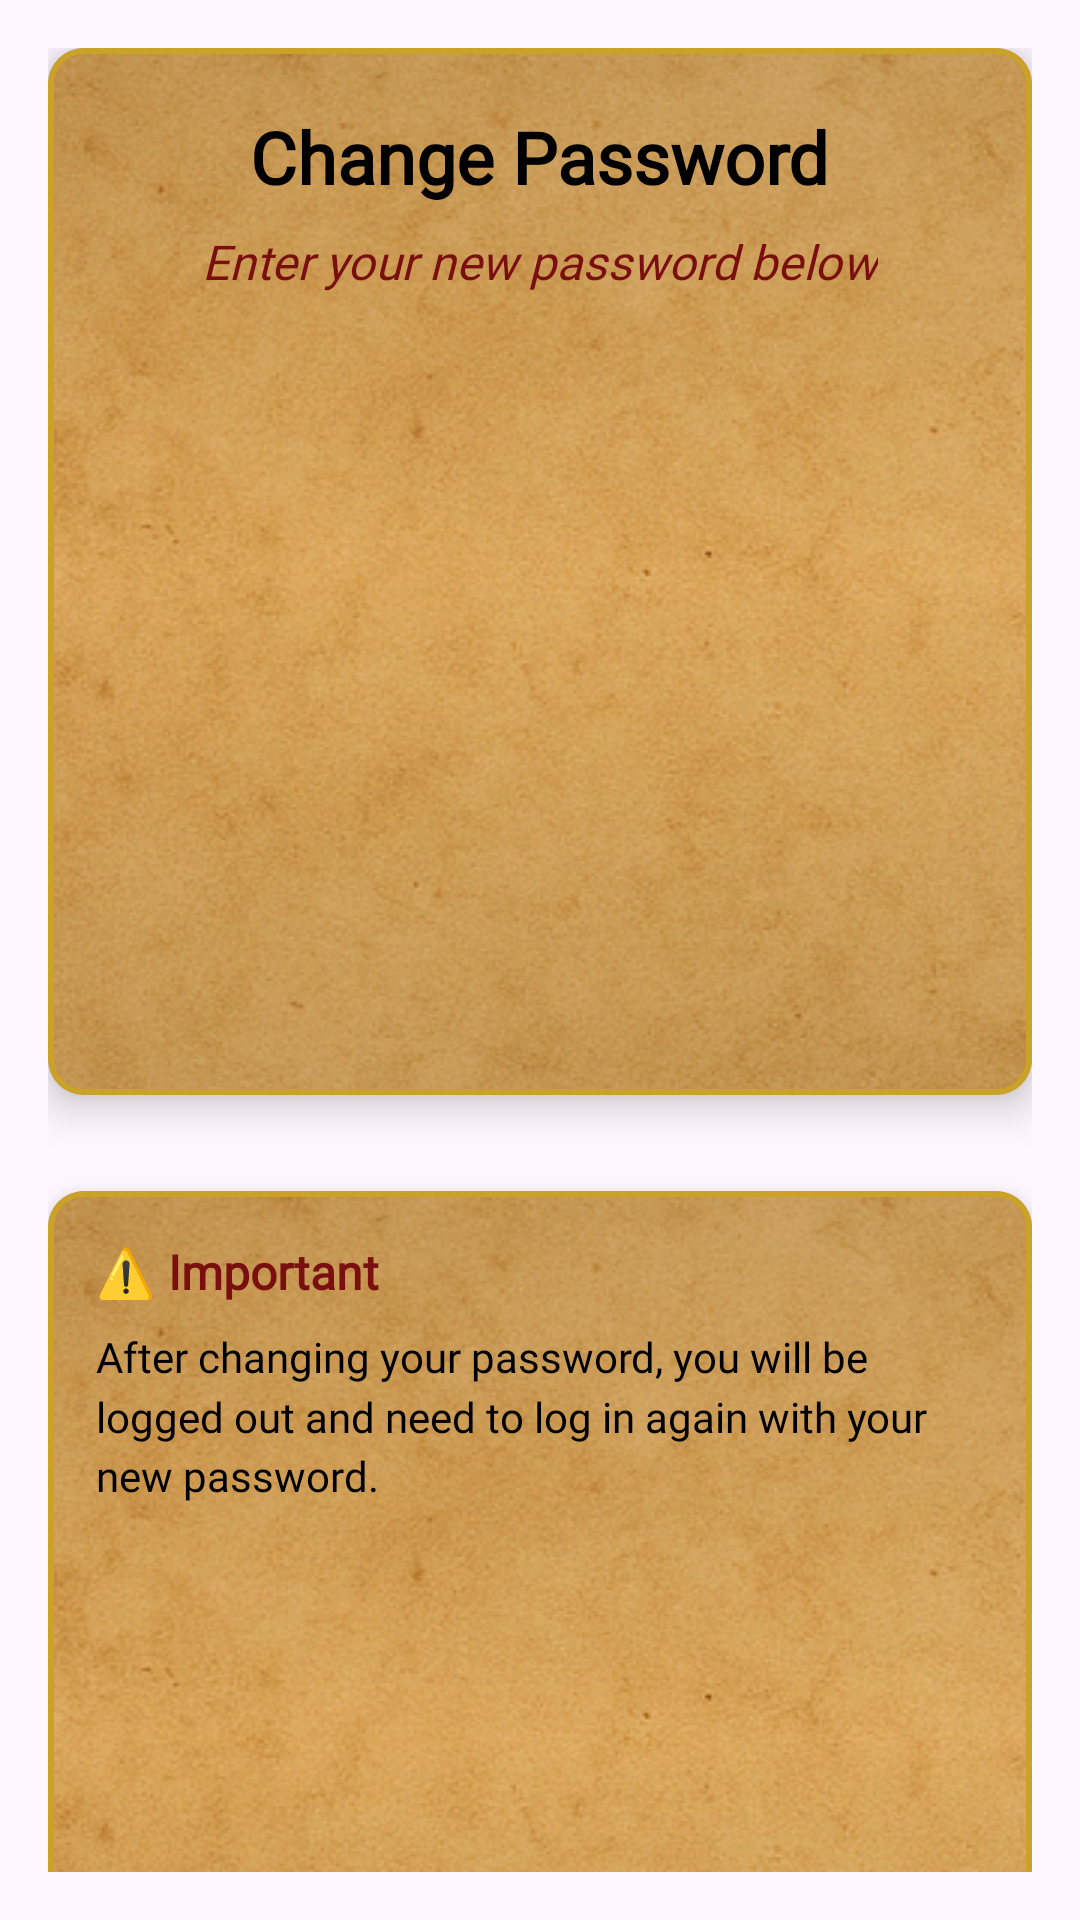

Reconstruct the res/layout file that produces this screen, plus the resources it refers to.
<!-- AndroidManifest.xml: application theme Theme.ValorQuest -->
<!-- res/layout/fragment_change_password.xml -->
<?xml version="1.0" encoding="utf-8"?>
<FrameLayout xmlns:android="http://schemas.android.com/apk/res/android"
    xmlns:app="http://schemas.android.com/apk/res-auto"
    xmlns:tools="http://schemas.android.com/tools"
    android:layout_width="match_parent"
    android:layout_height="match_parent"
    android:background="@drawable/background">

        <LinearLayout
            android:layout_width="match_parent"
            android:layout_height="wrap_content"
            android:orientation="vertical"
            android:padding="16dp">

            
            <com.google.android.material.card.MaterialCardView
                android:layout_width="match_parent"
                android:layout_height="0dp"
                android:layout_weight="0.2"
                android:layout_marginBottom="16dp"
                app:cardCornerRadius="12dp"
                app:cardElevation="8dp"
                app:strokeColor="#C9A227"
                app:strokeWidth="2dp">

                <LinearLayout
                    android:layout_width="match_parent"
                    android:layout_height="wrap_content"
                    android:orientation="vertical"
                    android:padding="20dp"
                    android:background="@drawable/bg_parchment_panel">

                    <TextView
                        android:layout_width="wrap_content"
                        android:layout_height="wrap_content"
                        android:text="Change Password"
                        android:textColor="@color/black"
                        android:textSize="24sp"
                        android:textStyle="bold"
                        android:fontFamily="@font/main_font_family"
                        android:layout_gravity="center"
                        android:layout_marginBottom="8dp" />

                    <TextView
                        android:layout_width="wrap_content"
                        android:layout_height="wrap_content"
                        android:text="Enter your new password below"
                        android:textColor="#7A0F0F"
                        android:textSize="16sp"
                        android:fontFamily="@font/main_font_family"
                        android:layout_gravity="center"
                        android:textStyle="italic" />

                </LinearLayout>
            </com.google.android.material.card.MaterialCardView>

            
            <com.google.android.material.card.MaterialCardView
                android:layout_width="match_parent"
                android:layout_height="0dp"
                android:layout_weight="0.6"
                android:layout_marginBottom="16dp"
                app:cardCornerRadius="12dp"
                app:cardElevation="8dp"
                app:strokeColor="#C9A227"
                app:strokeWidth="2dp">

                <LinearLayout
                    android:layout_width="match_parent"
                    android:layout_height="wrap_content"
                    android:orientation="vertical"
                    android:padding="20dp"
                    android:background="@drawable/bg_parchment_panel">

                    <com.google.android.material.textfield.TextInputLayout
                        android:layout_width="match_parent"
                        android:layout_height="wrap_content"
                        android:layout_marginBottom="16dp"
                        android:hint="Old Password"
                        app:hintTextColor="#7A0F0F"
                        app:boxStrokeColor="#C9A227"
                        app:endIconMode="password_toggle"
                        app:endIconTint="#C9A227"
                        app:startIconDrawable="@drawable/ic_lock"
                        app:startIconTint="#7A0F0F"
                        style="@style/Widget.MaterialComponents.TextInputLayout.OutlinedBox">

                        <com.google.android.material.textfield.TextInputEditText
                            android:id="@+id/et_old_password"
                            android:layout_width="match_parent"
                            android:layout_height="wrap_content"
                            android:inputType="textPassword"
                            android:textColor="@color/black"
                            android:textColorHint="#7A0F0F"
                            android:fontFamily="@font/main_font_family"
                            android:textSize="16sp" />

                    </com.google.android.material.textfield.TextInputLayout>

                    
                    <com.google.android.material.textfield.TextInputLayout
                        android:layout_width="match_parent"
                        android:layout_height="wrap_content"
                        android:layout_marginBottom="16dp"
                        android:hint="New Password"
                        app:hintTextColor="#7A0F0F"
                        app:boxStrokeColor="#C9A227"
                        app:endIconMode="password_toggle"
                        app:endIconTint="#C9A227"
                        app:startIconDrawable="@drawable/ic_lock"
                        app:startIconTint="#7A0F0F"
                        style="@style/Widget.MaterialComponents.TextInputLayout.OutlinedBox">

                        <com.google.android.material.textfield.TextInputEditText
                            android:id="@+id/et_new_password"
                            android:layout_width="match_parent"
                            android:layout_height="wrap_content"
                            android:inputType="textPassword"
                            android:textColor="@color/black"
                            android:textColorHint="#7A0F0F"
                            android:fontFamily="@font/main_font_family"
                            android:textSize="16sp" />

                    </com.google.android.material.textfield.TextInputLayout>

                    
                    <com.google.android.material.textfield.TextInputLayout
                        android:layout_width="match_parent"
                        android:layout_height="wrap_content"
                        android:layout_marginBottom="24dp"
                        android:hint="Confirm New Password"
                        app:hintTextColor="#7A0F0F"
                        app:boxStrokeColor="#C9A227"
                        app:endIconMode="password_toggle"
                        app:endIconTint="#C9A227"
                        app:startIconDrawable="@drawable/ic_lock"
                        app:startIconTint="#7A0F0F"
                        style="@style/Widget.MaterialComponents.TextInputLayout.OutlinedBox">

                        <com.google.android.material.textfield.TextInputEditText
                            android:id="@+id/et_confirm_password"
                            android:layout_width="match_parent"
                            android:layout_height="wrap_content"
                            android:inputType="textPassword"
                            android:textColor="@color/black"
                            android:textColorHint="#7A0F0F"
                            android:fontFamily="@font/main_font_family"
                            android:textSize="16sp" />

                    </com.google.android.material.textfield.TextInputLayout>

                    
                    <com.google.android.material.button.MaterialButton
                        android:id="@+id/btn_change_password"
                        android:layout_width="match_parent"
                        android:layout_height="56dp"
                        android:text="Change Password"
                        android:textAllCaps="false"
                        android:textSize="18sp"
                        android:textColor="#C9A227"
                        android:fontFamily="@font/main_font_family"
                        android:textStyle="bold"
                        android:background="@drawable/bg_button_fantasy"
                        app:backgroundTint="@null"
                        app:rippleColor="#33C9A227"
                        app:cornerRadius="14dp"
                        app:iconTint="@null"
                        app:icon="@drawable/ic_lock"
                        app:iconGravity="textStart" />

                </LinearLayout>
            </com.google.android.material.card.MaterialCardView>

            
            <com.google.android.material.card.MaterialCardView
                android:layout_width="match_parent"
                android:layout_height="0dp"
                android:layout_weight="0.2"
                app:cardCornerRadius="12dp"
                app:cardElevation="8dp"
                app:strokeColor="#C9A227"
                app:strokeWidth="2dp">

                <LinearLayout
                    android:layout_width="match_parent"
                    android:layout_height="wrap_content"
                    android:orientation="vertical"
                    android:padding="16dp"
                    android:background="@drawable/bg_parchment_panel">

                    <TextView
                        android:layout_width="wrap_content"
                        android:layout_height="wrap_content"
                        android:text="⚠️ Important"
                        android:textColor="#7A0F0F"
                        android:textSize="16sp"
                        android:textStyle="bold"
                        android:fontFamily="@font/main_font_family"
                        android:layout_marginBottom="8dp" />

                    <TextView
                        android:layout_width="wrap_content"
                        android:layout_height="wrap_content"
                        android:text="After changing your password, you will be logged out and need to log in again with your new password."
                        android:textColor="@color/black"
                        android:textSize="14sp"
                        android:fontFamily="@font/main_font_family"
                        android:lineSpacingMultiplier="1.2" />

                </LinearLayout>
            </com.google.android.material.card.MaterialCardView>

        </LinearLayout>

</FrameLayout>
<!-- resources referenced by this layout -->
<resources>
  <!-- drawable bg_button_fantasy (drawable) -->
  <?xml version="1.0" encoding="utf-8"?>
  
  <selector xmlns:android="http://schemas.android.com/apk/res/android">
      <item android:state_pressed="true">
          <shape android:shape="rectangle">
              <gradient
                  android:startColor="#7A0F0F"
                  android:endColor="#5E0C0C"
                  android:angle="90" />
              <corners android:radius="14dp" />
              <stroke android:width="2dp" android:color="#C9A227" />
              <padding android:left="8dp" android:top="8dp" android:right="8dp" android:bottom="8dp" />
          </shape>
      </item>
      <item>
          <shape android:shape="rectangle">
              <gradient
                  android:startColor="#8B1E1E"
                  android:centerColor="#7A0F0F"
                  android:endColor="#5E0C0C"
                  android:angle="90" />
              <corners android:radius="14dp" />
              <stroke android:width="2dp" android:color="#C9A227" />
              <padding android:left="8dp" android:top="8dp" android:right="8dp" android:bottom="8dp" />
          </shape>
      </item>
  </selector>
  <!-- drawable bg_parchment_panel (drawable) -->
  <?xml version="1.0" encoding="utf-8"?>
  
  <layer-list xmlns:android="http://schemas.android.com/apk/res/android">
      <item>
          <bitmap
              android:src="@drawable/card_background"
              android:tileMode="repeat"
              android:gravity="fill" />
      </item>
      
      <item>
          <shape android:shape="rectangle">
              <gradient
                  android:startColor="#1A000000"
                  android:centerColor="#00000000"
                  android:endColor="#1A000000"
                  android:angle="270" />
          </shape>
      </item>
  </layer-list>
  <!-- drawable ic_lock (drawable) -->
  <?xml version="1.0" encoding="utf-8"?>
  <vector xmlns:android="http://schemas.android.com/apk/res/android"
      android:width="24dp"
      android:height="24dp"
      android:viewportWidth="24"
      android:viewportHeight="24"
      android:tint="#7A0F0F">
      <path
          android:fillColor="@android:color/white"
          android:pathData="M18,8h-1L17,6c0,-2.76 -2.24,-5 -5,-5S7,3.24 7,6v2L6,8c-1.1,0 -2,0.9 -2,2v10c0,1.1 0.9,2 2,2h12c1.1,0 2,-0.9 2,-2L20,10c0,-1.1 -0.9,-2 -2,-2zM12,17c-1.1,0 -2,-0.9 -2,-2s0.9,-2 2,-2 2,0.9 2,2 -0.9,2 -2,2zM15.1,8L8.9,8L8.9,6c0,-1.71 1.39,-3.1 3.1,-3.1 1.71,0 3.1,1.39 3.1,3.1v2z"/>
  </vector>
  <style name="Theme.ValorQuest" parent="Base.Theme.ValorQuest" />
  <!-- drawable card_background: png bitmap (drawable, 707692 bytes) -->
  <style name="Base.Theme.ValorQuest" parent="Theme.Material3.DayNight.NoActionBar">
          
          
      </style>
  <!-- not gathered from this repository: default colours our renderer supplied (Android Studio template values) -->
  <color name="black">#FF000000</color>
</resources>
